Run: headless pygame with SDL's dummy video driver; simulated clock (each Clock.tick advances the game by its frame time, no real sleeping); random seed 0; keys injected as events and as key.get_pressed() state; mouse plan: one left click at the window centre at the start of phase 2, then a move to the lower-right quarter at the start of phase 3.
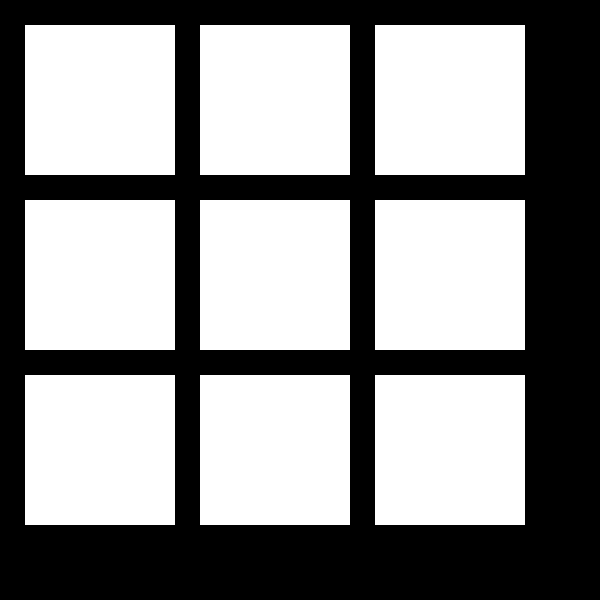
Frame 1 of 4 · flips 1–60 · no input
Frame 2 of 4 · flips 61–180 · clicked the window centre · tapped SPACE, RETURN · held RIGHT (→), D · screen unchanged from frame 1, image omitted
Frame 3 of 4 · flips 181–300 · moved the mouse to the lower-right quarter · held DOWN (↓), S · screen unchanged from frame 2, image omitted
Frame 4 of 4 · flips 301–420 · held LEFT (←), A, UP (↑), W · screen unchanged from frame 3, image omitted

The pygame program that drew these frames:

import pygame
def start_game():
    start= True
    while start:
        for i in pygame.event.get():
            if i.type == pygame.quit:
                start= false
            if i.type == pygame.MOUSEBUTTONUP:
                position = pygame.mouse.get_pos()
                player = 1
                if player == 1:
                    if first.collidepoint(position):
                        pygame.draw.rect(screen, (250, 0, 250), (50, 50, 50, 50))
                        player = player + 1
        pygame.display.update()
    paygame.quit()
pygame.init()
screen = pygame.display.set_mode([600, 600])
first = pygame.draw.rect(screen, (255,255,255), (25,25,150,150))
second = pygame.draw.rect(screen, (255,255,255), (200,25,150,150))
third = pygame.draw.rect(screen, (255,255,255), (375,25,150,150))
fourth = pygame.draw.rect(screen, (255,255,255), (25,200,150,150))
fifth = pygame.draw.rect(screen, (255,255,255), (200,200,150,150))
sixth = pygame.draw.rect(screen, (255,255,255), (375,200,150,150))
seventh = pygame.draw.rect(screen, (255,255,255), (25,375,150,150))
eighth = pygame.draw.rect(screen, (255,255,255), (200,375,150,150))
ninth = pygame.draw.rect(screen, (255,255,255), (375,375,150,150))
pygame.display.set_caption("Tic Tac Toe")
start_game()
